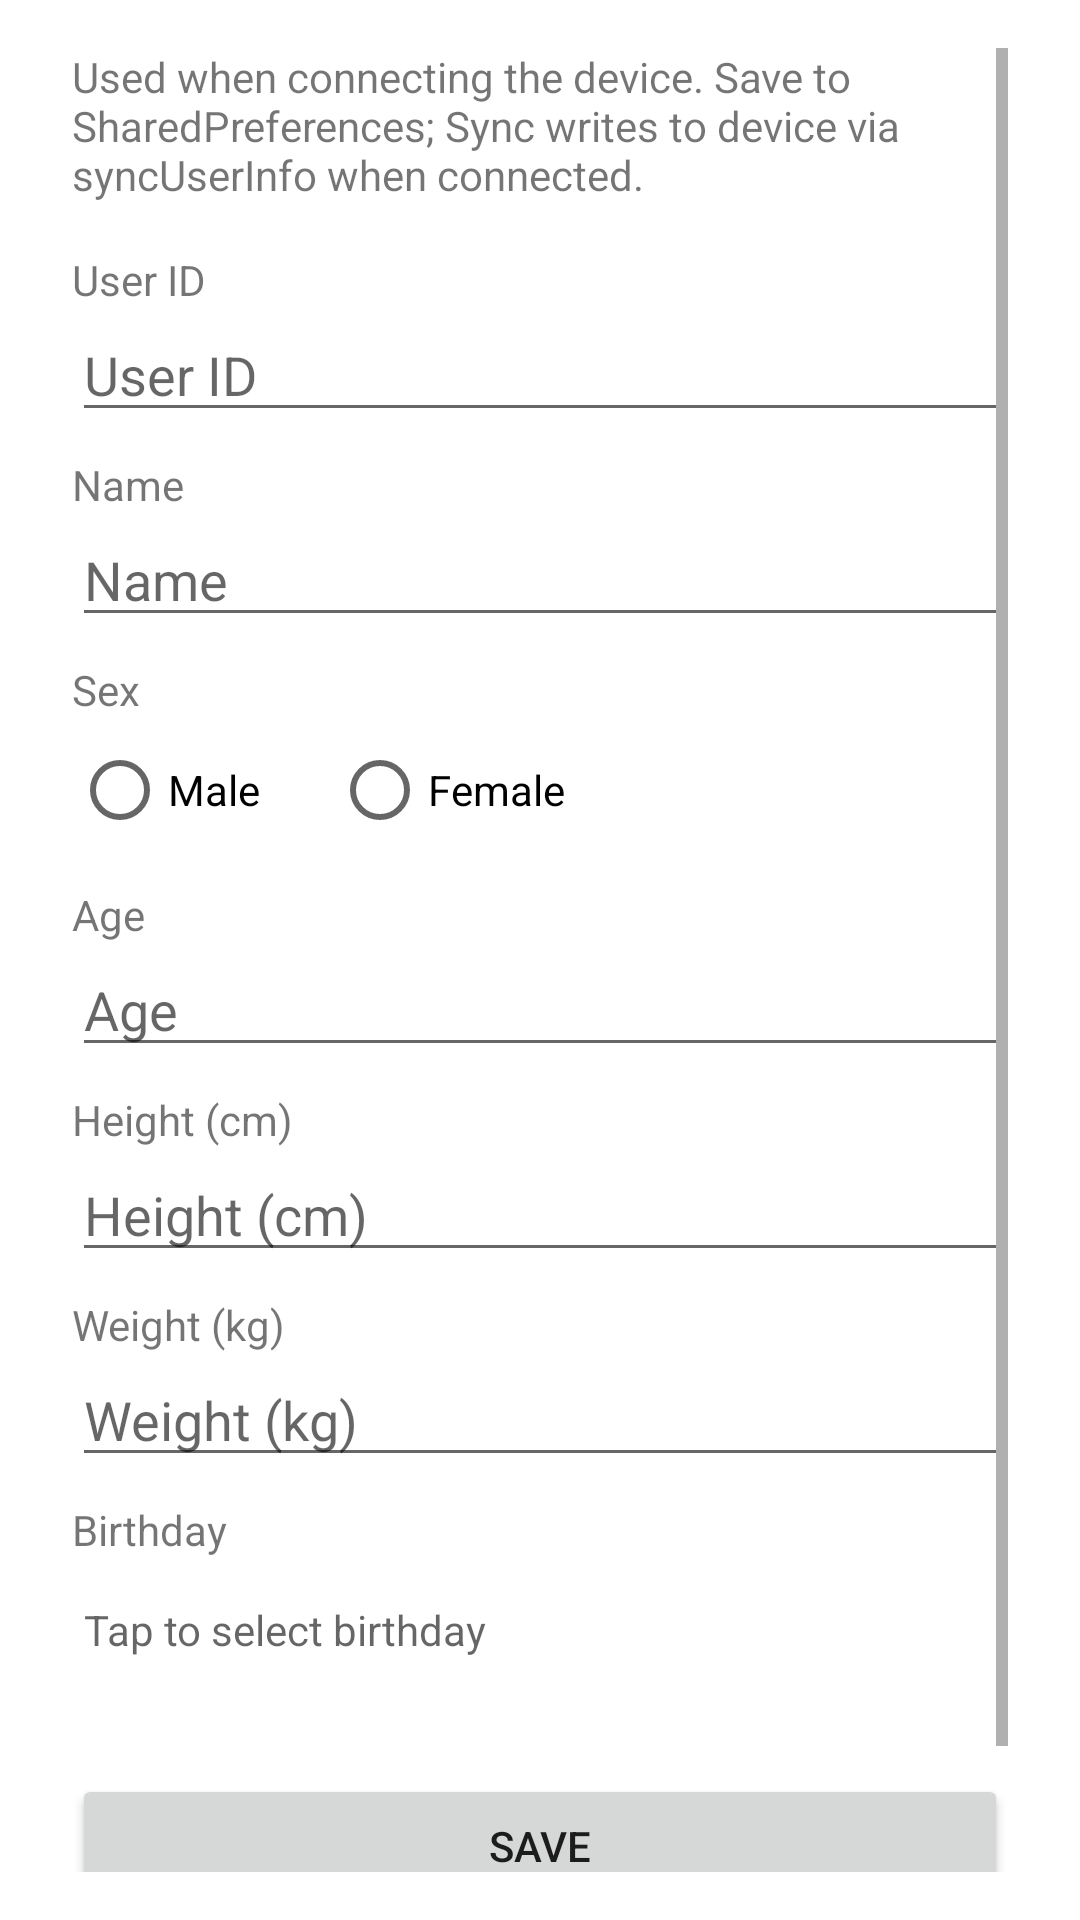

Here is an Android app screen rendered from its layout file. Give the layout XML and the strings, colors and styles it references.
<!-- AndroidManifest.xml: application theme AppTheme -->
<!-- res/layout/activity_user_info.xml -->
<?xml version="1.0" encoding="utf-8"?>
<ScrollView xmlns:android="http://schemas.android.com/apk/res/android"
    android:layout_width="match_parent"
    android:layout_height="match_parent"
    android:paddingStart="24dp"
    android:paddingEnd="24dp"
    android:paddingTop="16dp"
    android:paddingBottom="16dp">

    <LinearLayout
        android:layout_width="match_parent"
        android:layout_height="wrap_content"
        android:orientation="vertical">

        <TextView
            android:layout_width="match_parent"
            android:layout_height="wrap_content"
            android:text="@string/user_info_tips"/>

        <TextView
            android:layout_width="match_parent"
            android:layout_height="wrap_content"
            android:layout_marginTop="16dp"
            android:text="@string/user_info_id"/>

        <EditText
            android:id="@+id/et_user_id"
            android:layout_width="match_parent"
            android:layout_height="wrap_content"
            android:hint="@string/user_info_id"
            android:inputType="number"
            android:maxLines="1"/>

        <TextView
            android:layout_width="match_parent"
            android:layout_height="wrap_content"
            android:layout_marginTop="8dp"
            android:text="@string/user_info_name"/>

        <EditText
            android:id="@+id/et_user_name"
            android:layout_width="match_parent"
            android:layout_height="wrap_content"
            android:hint="@string/user_info_name"
            android:inputType="textPersonName"
            android:maxLines="1"/>

        <TextView
            android:layout_width="match_parent"
            android:layout_height="wrap_content"
            android:layout_marginTop="8dp"
            android:text="@string/user_info_sex"/>

        <RadioGroup
            android:id="@+id/rg_sex"
            android:layout_width="match_parent"
            android:layout_height="wrap_content"
            android:orientation="horizontal">

            <RadioButton
                android:id="@+id/rb_male"
                android:layout_width="wrap_content"
                android:layout_height="wrap_content"
                android:text="@string/user_info_sex_male"/>

            <RadioButton
                android:id="@+id/rb_female"
                android:layout_width="wrap_content"
                android:layout_height="wrap_content"
                android:layout_marginStart="24dp"
                android:text="@string/user_info_sex_female"/>
        </RadioGroup>

        <TextView
            android:layout_width="match_parent"
            android:layout_height="wrap_content"
            android:layout_marginTop="8dp"
            android:text="@string/user_info_age"/>

        <EditText
            android:id="@+id/et_age"
            android:layout_width="match_parent"
            android:layout_height="wrap_content"
            android:hint="@string/user_info_age"
            android:inputType="number"
            android:maxLines="1"/>

        <TextView
            android:layout_width="match_parent"
            android:layout_height="wrap_content"
            android:layout_marginTop="8dp"
            android:text="@string/user_info_height"/>

        <EditText
            android:id="@+id/et_height"
            android:layout_width="match_parent"
            android:layout_height="wrap_content"
            android:hint="@string/user_info_height"
            android:inputType="number"
            android:maxLines="1"/>

        <TextView
            android:layout_width="match_parent"
            android:layout_height="wrap_content"
            android:layout_marginTop="8dp"
            android:text="@string/user_info_weight"/>

        <EditText
            android:id="@+id/et_weight"
            android:layout_width="match_parent"
            android:layout_height="wrap_content"
            android:hint="@string/user_info_weight"
            android:inputType="number"
            android:maxLines="1"/>

        <TextView
            android:layout_width="match_parent"
            android:layout_height="wrap_content"
            android:layout_marginTop="8dp"
            android:text="@string/user_info_birthday"/>

        <TextView
            android:id="@+id/tv_birthday"
            android:layout_width="match_parent"
            android:layout_height="48dp"
            android:gravity="center_vertical"
            android:hint="@string/user_info_birthday_hint"
            android:paddingStart="4dp"
            android:paddingEnd="4dp"/>

        <Button
            android:id="@+id/btn_save"
            android:layout_width="match_parent"
            android:layout_height="wrap_content"
            android:layout_marginTop="24dp"
            android:text="@string/action_save"/>

        <Button
            android:id="@+id/btn_sync"
            android:layout_width="match_parent"
            android:layout_height="wrap_content"
            android:text="@string/user_info_sync"/>

    </LinearLayout>

</ScrollView>
<!-- resources referenced by this layout -->
<resources>
  <string name="action_save">Save</string>
  <string name="user_info_age">Age</string>
  <string name="user_info_birthday">Birthday</string>
  <string name="user_info_birthday_hint">Tap to select birthday</string>
  <string name="user_info_height">Height (cm)</string>
  <string name="user_info_id">User ID</string>
  <string name="user_info_name">Name</string>
  <string name="user_info_sex">Sex</string>
  <string name="user_info_sex_female">Female</string>
  <string name="user_info_sex_male">Male</string>
  <string name="user_info_sync">Save and sync to device</string>
  <string name="user_info_tips">Used when connecting the device. Save to SharedPreferences; Sync writes to device via syncUserInfo when connected.</string>
  <string name="user_info_weight">Weight (kg)</string>
  <style name="AppTheme" parent="Theme.MaterialComponents.Light.DarkActionBar">
          
          <item name="colorPrimary">@color/colorPrimary</item>
          <item name="colorPrimaryDark">@color/colorPrimaryDark</item>
          <item name="colorAccent">@color/colorAccent</item>
      </style>
  <!-- not gathered from this repository: default colours our renderer supplied (Android Studio template values) -->
  <color name="colorPrimary">#FF6200EE</color>
  <color name="colorPrimaryDark">#FF3700B3</color>
  <color name="colorAccent">#FF03DAC5</color>
</resources>
